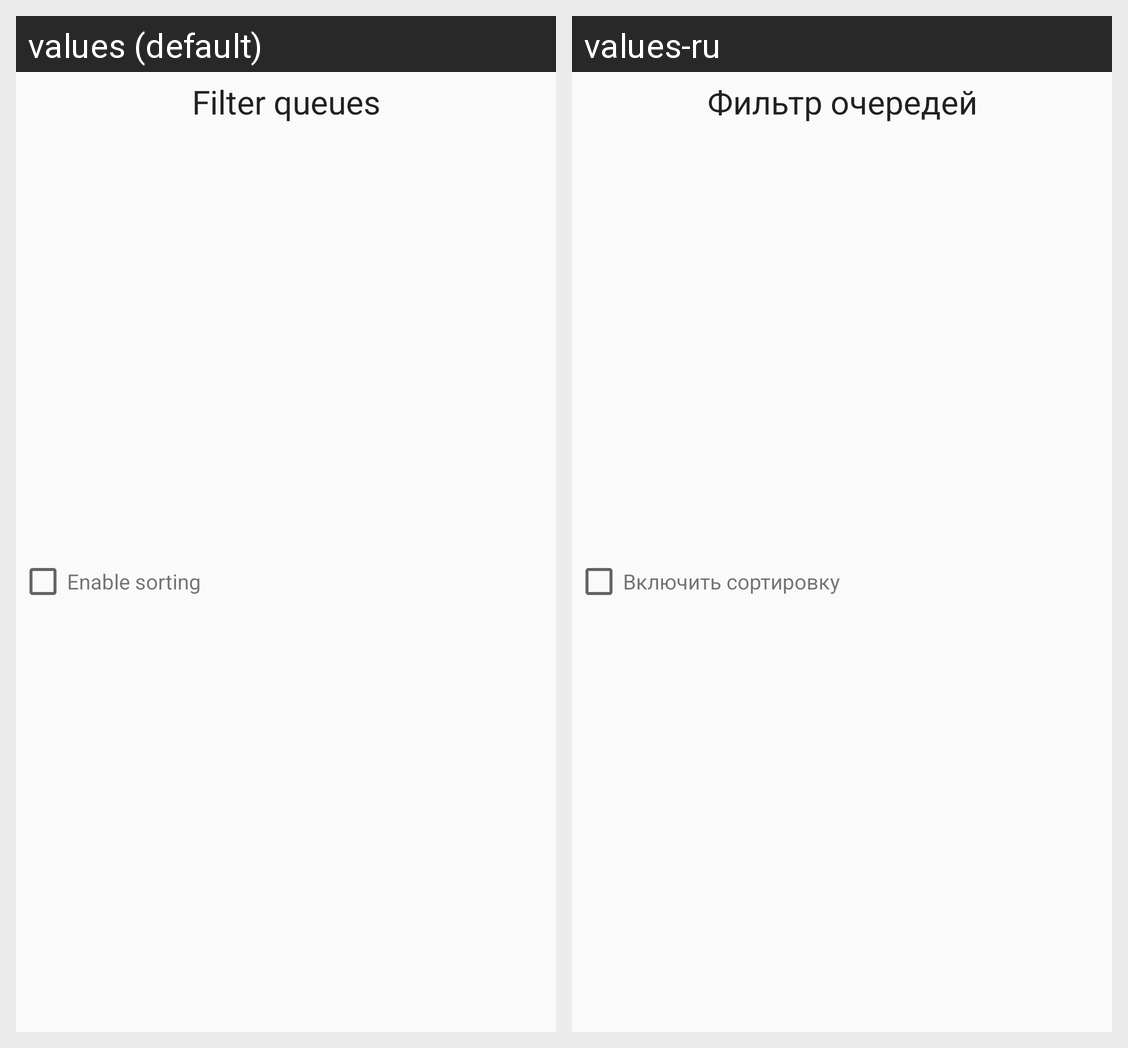

Strings drawn on this Android screen and how each of the app's shown locales translates them:
Android screen res/layout/dialog_sort.xml rendered under 2 locales, left to right: values (default), values-ru. Device: Nexus 5 (rendered at 1080×1920; each locale shown at half size, 540×960, under a caption strip naming it); theme AppTheme.
Strings drawn on this screen, with the default value and each locale's value (text and hints the layout hard-codes, and strings that could not be matched under every locale, appear in the picture but are not listed):

sort_queues
  values: Filter queues
  values-ru: Фильтр очередей

sort_enable
  values: Enable sorting
  values-ru: Включить сортировку
